Photos from the image-classification dataset "dataset_removed" in the GitHub repository nguyenvanbaoub2005/CLASSIFICATION_ML. Its 4 classes are: cardboard, glass, metal, paper.

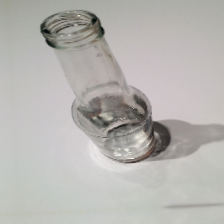
Label: glass

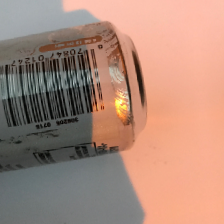
Label: metal

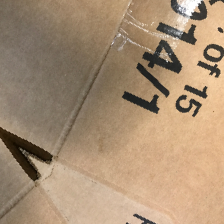
Label: cardboard

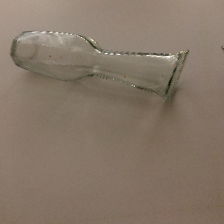
Label: glass

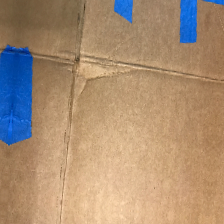
Label: cardboard

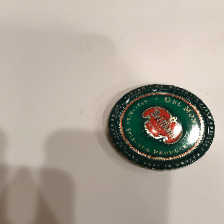
Label: metal
